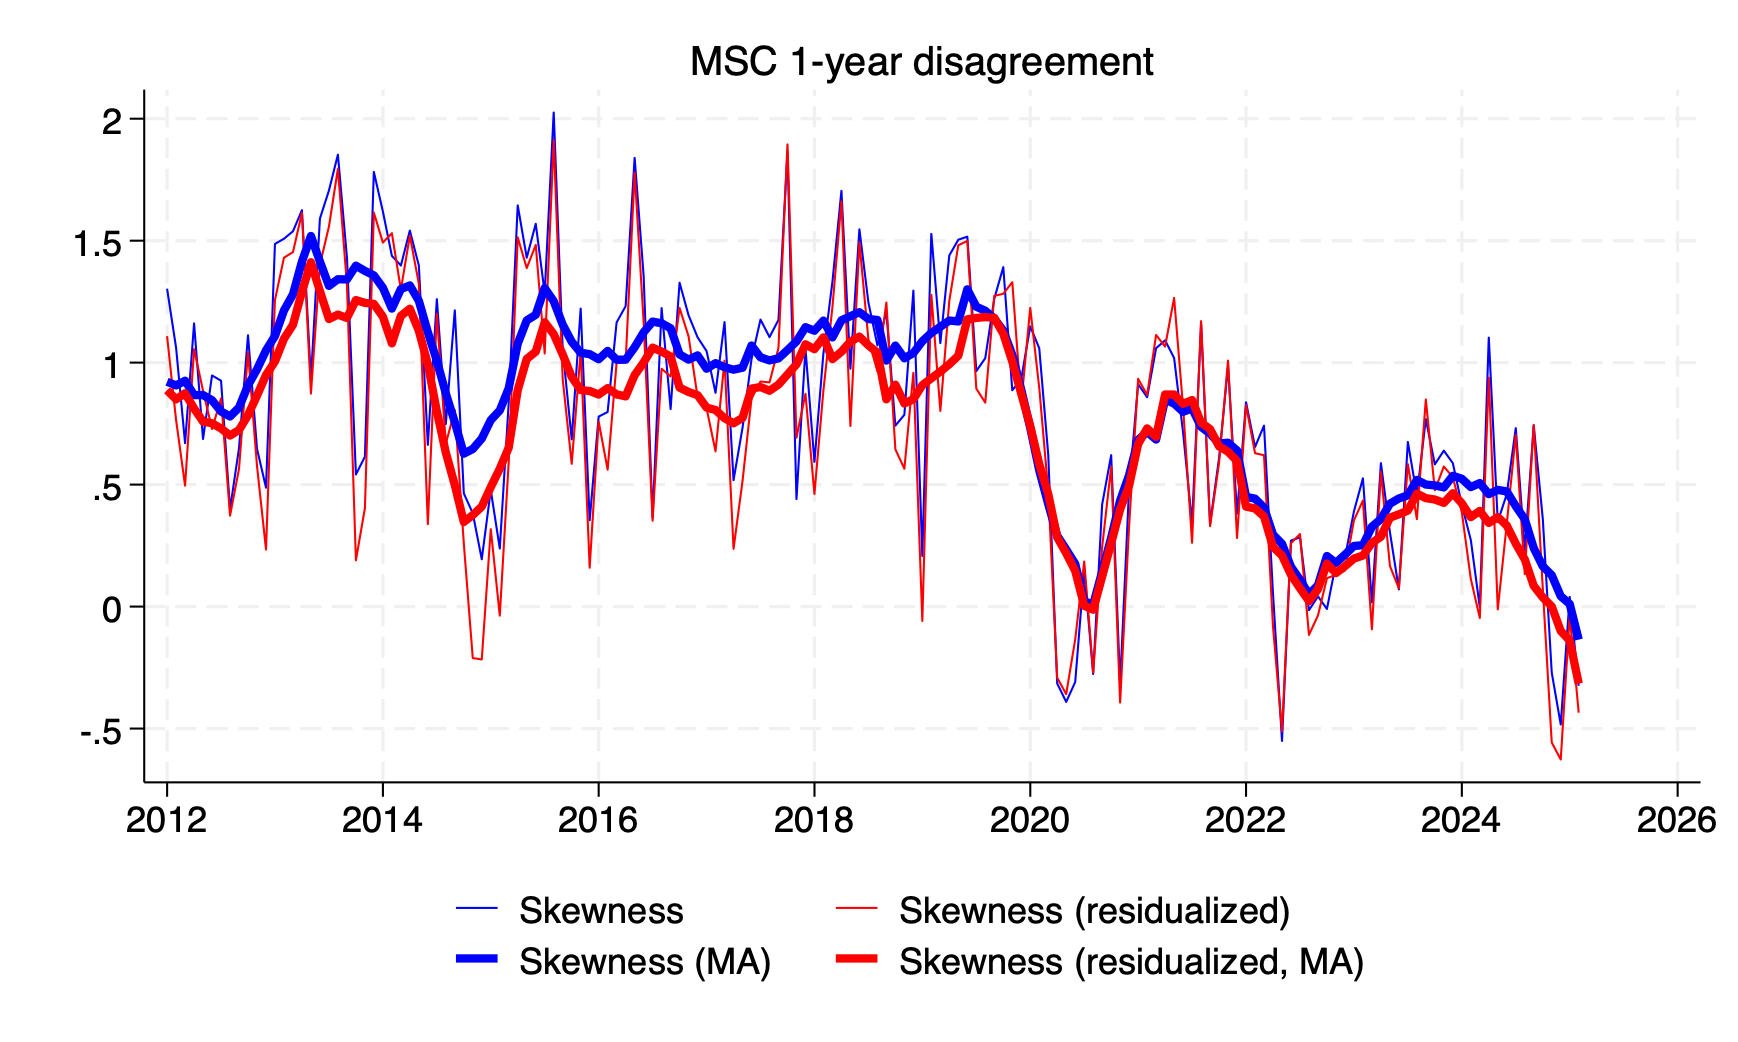

The table this chart was drawn from, first rows:
date, skew_msc, skew_resid_msc, skew_msc_ma, skew_resid_msc_ma
1978m1, 0.8847, 0.8691, 0.8246, 0.7939
1978m2, 0.8729, 0.8304, 0.7914, 0.7586
1978m3, 0.8856, 0.8421, 0.7474, 0.7145
1978m4, 0.7731, 0.7479, 0.7018, 0.6684
1978m5, 0.7066, 0.6803, 0.6967, 0.6645
1978m6, 0.6255, 0.5819, 0.6424, 0.6105
1978m7, 0.4833, 0.4499, 0.5901, 0.5611
1978m8, 0.3824, 0.3458, 0.5471, 0.5218
1978m9, 0.6565, 0.6335, 0.5069, 0.4832
1978m10, 0.3959, 0.3828, 0.4722, 0.4496
1978m11, 0.4024, 0.3857, 0.4459, 0.4256
1978m12, 0.4986, 0.4886, 0.4206, 0.4009
1979m1, 0.4108, 0.4002, 0.4026, 0.3881
1979m2, 0.3947, 0.3775, 0.3478, 0.3324
1979m3, 0.3884, 0.3667, 0.3182, 0.302
1979m4, 0.2556, 0.2276, 0.2902, 0.2708
1979m5, 0.2205, 0.2299, 0.2532, 0.2381
1979m6, 0.1637, 0.1326, 0.2385, 0.2218
1979m7, 0.1286, 0.1094, 0.2035, 0.186
1979m8, 0.151, 0.1048, 0.1826, 0.1627
1979m9, 0.1655, 0.194, 0.1606, 0.142
1979m10, 0.2782, 0.2534, 0.1292, 0.1063
1979m11, 0.07987, 0.05527, 0.07858, 0.06838
1979m12, 0.2001, 0.1574, 0.0126, 0.002116
1980m1, 0.05763, 0.04117, -0.007379, -0.01176
1980m2, -0.06179, -0.09144, -0.02539, -0.02734
1980m3, -0.2919, -0.2085, -0.04586, -0.04981
1980m4, -0.4652, -0.487, -0.02958, -0.02825
1980m5, -0.02882, -0.02006, -0.02137, -0.01767
1980m6, 0.003442, 0.05377, -0.02353, -0.02152
1980m7, 0.09403, 0.05116, -0.0253, -0.02706
1980m8, 0.2264, 0.2494, -0.00356, -0.01157
1980m9, 0.2739, 0.2526, -0.005032, -0.01662
1980m10, 0.03816, 0.006532, 0.005145, -0.004658
1980m11, -0.07768, -0.1413, -0.008124, -0.005207
1980m12, -0.0963, -0.06914, -0.01416, -0.0147
1981m1, -0.4784, -0.5325, -0.02175, -0.04216
1981m2, 0.06278, 0.08764, -0.06416, -0.09239
1981m3, -0.116, 0.04883, -0.03961, -0.06969
1981m4, 0.0397, -0.03429, 0.01455, -0.02215
1981m5, 0.1581, 0.002223, 0.08567, 0.04274
1981m6, -0.1078, -0.1995, 0.1757, 0.1332
1981m7, 0.2591, 0.2108, 0.1984, 0.1481
1981m8, 0.4097, 0.2866, 0.2096, 0.1343
1981m9, 0.5438, 0.5148, 0.2256, 0.1569
1981m10, 0.332, 0.2814, 0.212, 0.1575
1981m11, 0.2671, 0.2224, 0.2515, 0.2055
1981m12, -0.01532, -0.07576, 0.2137, 0.1665
1982m1, 0.1835, 0.1689, 0.2234, 0.1943
1982m2, 0.03594, 0.008014, 0.2005, 0.1791
1982m3, 0.2473, 0.2325, 0.2226, 0.2031
1982m4, -0.08036, -0.1401, 0.2461, 0.2208
1982m5, 0.4965, 0.5367, 0.2982, 0.2759
1982m6, 0.3376, 0.3782, 0.3022, 0.281
1982m7, 0.5313, 0.4973, 0.3099, 0.2961
1982m8, 0.4781, 0.3818, 0.3281, 0.3061
1982m9, 0.4538, 0.4201, 0.4171, 0.4007
1982m10, 0.2194, 0.2146, 0.393, 0.3823
1982m11, 0.1057, 0.1435, 0.353, 0.3361
1982m12, 0.4107, 0.3226, 0.3914, 0.3718
... 506 more rows
